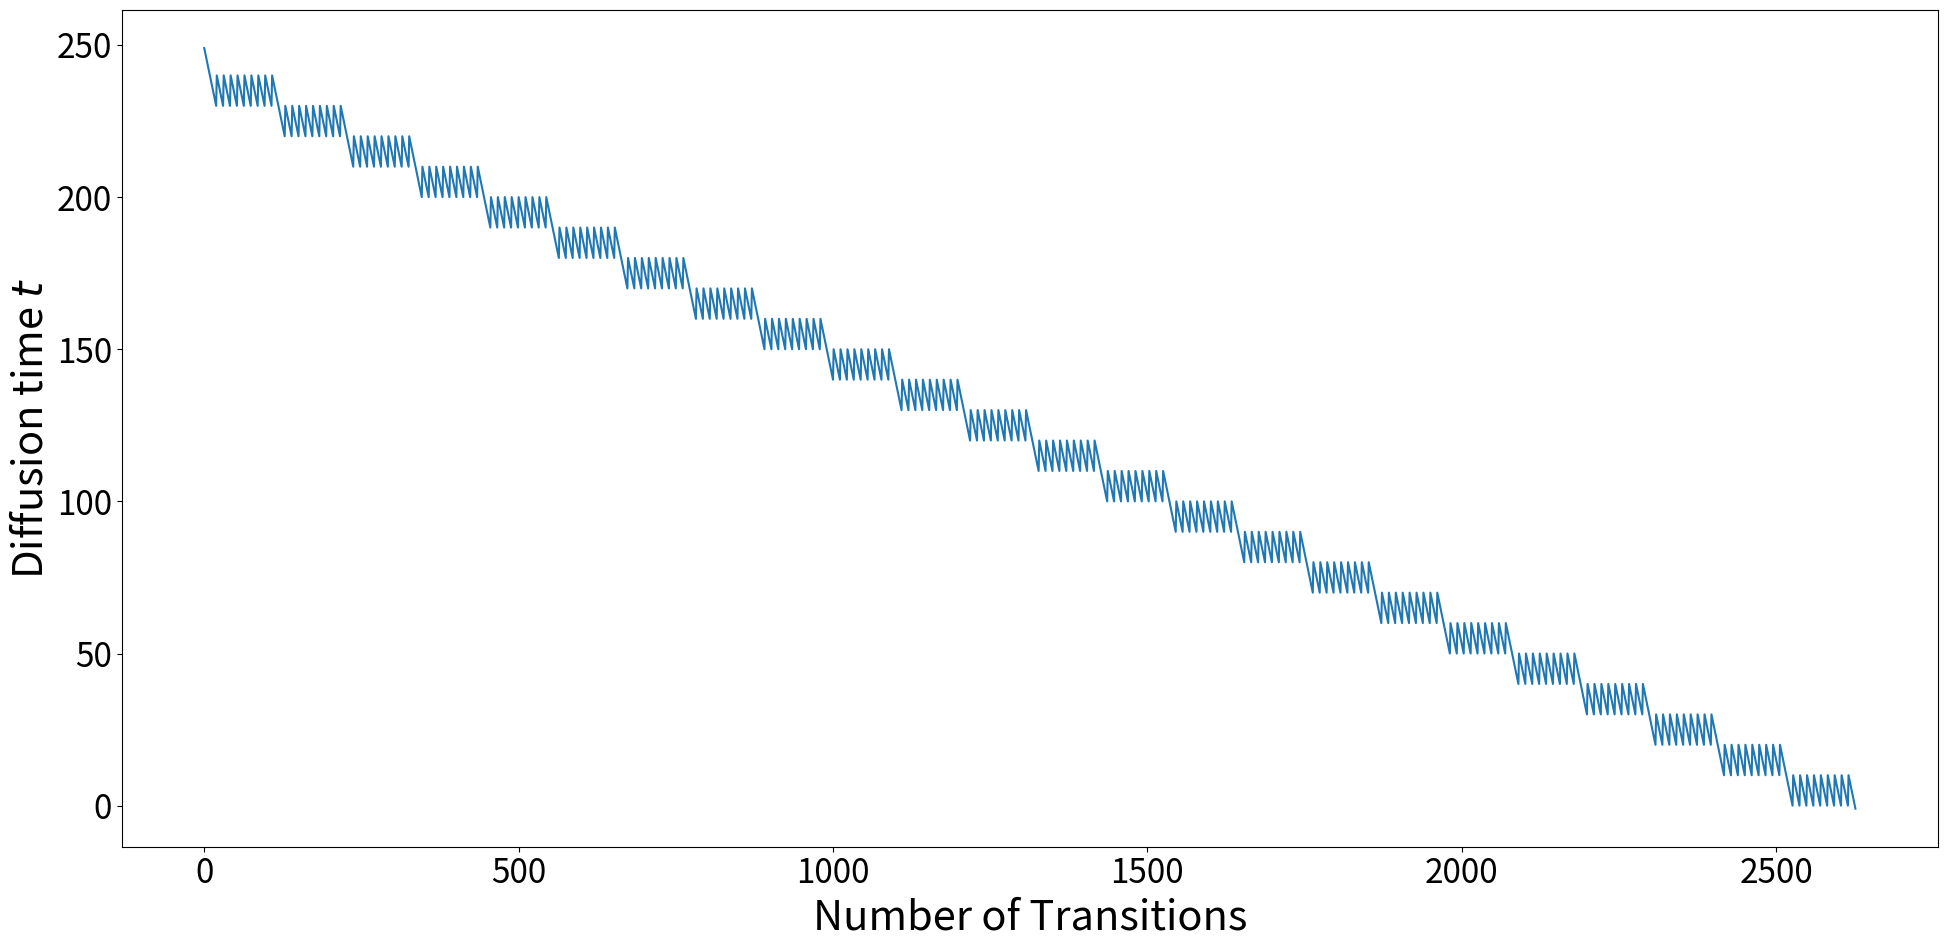

Write the Python code that produced this figure.
# Copyright (c) 2022 Huawei Technologies Co., Ltd.
# Licensed under CC BY-NC-SA 4.0 (Attribution-NonCommercial-ShareAlike 4.0 International) (the "License");
# you may not use this file except in compliance with the License.
# You may obtain a copy of the License at
#
#     https://creativecommons.org/licenses/by-nc-sa/4.0/legalcode
#
# The code is released for academic research use only. For commercial use, please contact Huawei Technologies Co., Ltd.
# Unless required by applicable law or agreed to in writing, software
# distributed under the License is distributed on an "AS IS" BASIS,
# WITHOUT WARRANTIES OR CONDITIONS OF ANY KIND, either express or implied.
# See the License for the specific language governing permissions and
# limitations under the License.
#
# This repository was forked from https://github.com/openai/guided-diffusion, which is under the MIT license

def get_schedule(t_T, t_0, n_sample, n_steplength, debug=0):
    if n_steplength > 1:
        if not n_sample > 1:
            raise RuntimeError('n_steplength has no effect if n_sample=1')

    t = t_T
    times = [t]
    while t >= 0:
        t = t - 1
        times.append(t)
        n_steplength_cur = min(n_steplength, t_T - t)

        for _ in range(n_sample - 1):

            for _ in range(n_steplength_cur):
                t = t + 1
                times.append(t)
            for _ in range(n_steplength_cur):
                t = t - 1
                times.append(t)

    _check_times(times, t_0, t_T)

    if debug == 2:
        for x in [list(range(0, 50)), list(range(-1, -50, -1))]:
            _plot_times(x=x, times=[times[i] for i in x])

    return times


def _check_times(times, t_0, t_T):
    # Check end
    assert times[0] > times[1], (times[0], times[1])

    # Check beginning
    assert times[-1] == -1, times[-1]

    # Steplength = 1
    for t_last, t_cur in zip(times[:-1], times[1:]):
        assert abs(t_last - t_cur) == 1, (t_last, t_cur)

    # Value range
    for t in times:
        assert t >= t_0, (t, t_0)
        assert t <= t_T, (t, t_T)


def _plot_times(x, times):
    import matplotlib.pyplot as plt
    plt.plot(x, times)
    plt.show()


def get_schedule_jump(t_T, n_sample, jump_length, jump_n_sample,
                      jump2_length=1, jump2_n_sample=1,
                      jump3_length=1, jump3_n_sample=1,
                      start_resampling=100000000):

    jumps = {}
    for j in range(0, t_T - jump_length, jump_length):
        # jumps[j] = jump_n_sample - 1 - 8
        # if j <= 200:
        #     jumps[j] = jump_n_sample - 1 - 5
        # if j <= 150:
        #     jumps[j] = jump_n_sample - 1 - 1
        # if j <= 100:
        #     jumps[j] = jump_n_sample - 1 + 6
        # if j <= 50:
        #     jumps[j] = jump_n_sample - 1 + 6
        jumps[j] = jump_n_sample - 1

    jumps2 = {}
    for j in range(0, t_T - jump2_length, jump2_length):
        jumps2[j] = jump2_n_sample - 1

    jumps3 = {}
    for j in range(0, t_T - jump3_length, jump3_length):
        jumps3[j] = jump3_n_sample - 1

    t = t_T
    ts = []

    while t >= 1:
        t = t-1
        ts.append(t)

        if (
            t + 1 < t_T - 1 and
            t <= start_resampling
        ):
            for _ in range(n_sample - 1):
                t = t + 1
                ts.append(t)

                if t >= 0:
                    t = t - 1
                    ts.append(t)

        if (
            jumps3.get(t, 0) > 0 and
            t <= start_resampling - jump3_length
        ):
            jumps3[t] = jumps3[t] - 1
            for _ in range(jump3_length):
                t = t + 1
                ts.append(t)

        if (
            jumps2.get(t, 0) > 0 and
            t <= start_resampling - jump2_length
        ):
            jumps2[t] = jumps2[t] - 1
            # for _ in range(jump2_length):
            #     t = t + 1
            #     ts.append(t)
            ########################### 跳步
            ts.append(t + jump2_length)
            t = t + jump2_length
            ###########################
            jumps3 = {}
            for j in range(0, t_T - jump3_length, jump3_length):
                jumps3[j] = jump3_n_sample - 1

        if (
            jumps.get(t, 0) > 0 and
            t <= start_resampling - jump_length
        ):
            jumps[t] = jumps[t] - 1

            ########################### 跳步
            ts.append(t + jump_length)
            t = t + jump_length
            ###########################
            # for _ in range(jump_length):
            #     t = t + 1
            #     ts.append(t)
            jumps2 = {}
            for j in range(0, t_T - jump2_length, jump2_length):
                jumps2[j] = jump2_n_sample - 1

            jumps3 = {}
            for j in range(0, t_T - jump3_length, jump3_length):
                jumps3[j] = jump3_n_sample - 1

    ts.append(-1)

    # _check_times(ts, -1, t_T)

    return ts


def get_schedule_jump_paper():
    t_T = 250
    jump_length = 10
    jump_n_sample = 10

    jumps = {}
    for j in range(0, t_T - jump_length, jump_length):
        jumps[j] = jump_n_sample - 1

    t = t_T
    ts = []

    while t >= 1:
        t = t-1
        ts.append(t)

        if jumps.get(t, 0) > 0:
            jumps[t] = jumps[t] - 1
            for _ in range(jump_length):
                t = t + 1
                ts.append(t)

    ts.append(-1)

    _check_times(ts, -1, t_T)

    return ts


def get_schedule_jump_test(to_supplement=False):
    ts = get_schedule_jump(t_T=250, n_sample=1,
                           jump_length=10, jump_n_sample=10,
                           jump2_length=1, jump2_n_sample=1,
                           jump3_length=1, jump3_n_sample=1,
                           start_resampling=250)

    import matplotlib.pyplot as plt
    SMALL_SIZE = 8*3
    MEDIUM_SIZE = 10*3
    BIGGER_SIZE = 12*3

    plt.rc('font', size=SMALL_SIZE)          # controls default text sizes
    plt.rc('axes', titlesize=SMALL_SIZE)     # fontsize of the axes title
    plt.rc('axes', labelsize=MEDIUM_SIZE)    # fontsize of the x and y labels
    plt.rc('xtick', labelsize=SMALL_SIZE)    # fontsize of the tick labels
    plt.rc('ytick', labelsize=SMALL_SIZE)    # fontsize of the tick labels
    plt.rc('legend', fontsize=SMALL_SIZE)    # legend fontsize
    plt.rc('figure', titlesize=BIGGER_SIZE)  # fontsize of the figure title

    plt.plot(ts)

    fig = plt.gcf()
    fig.set_size_inches(20, 10)

    ax = plt.gca()
    ax.set_xlabel('Number of Transitions')
    ax.set_ylabel('Diffusion time $t$')

    fig.tight_layout()

    if to_supplement:
        out_path = "/cluster/home/<user>/gdiff/paper/supplement/figures/jump_sched.pdf"
        plt.savefig(out_path)

    out_path = "./schedule.png"
    plt.savefig(out_path)
    print(out_path)


def main():
    get_schedule_jump_test()


if __name__ == "__main__":
    main()